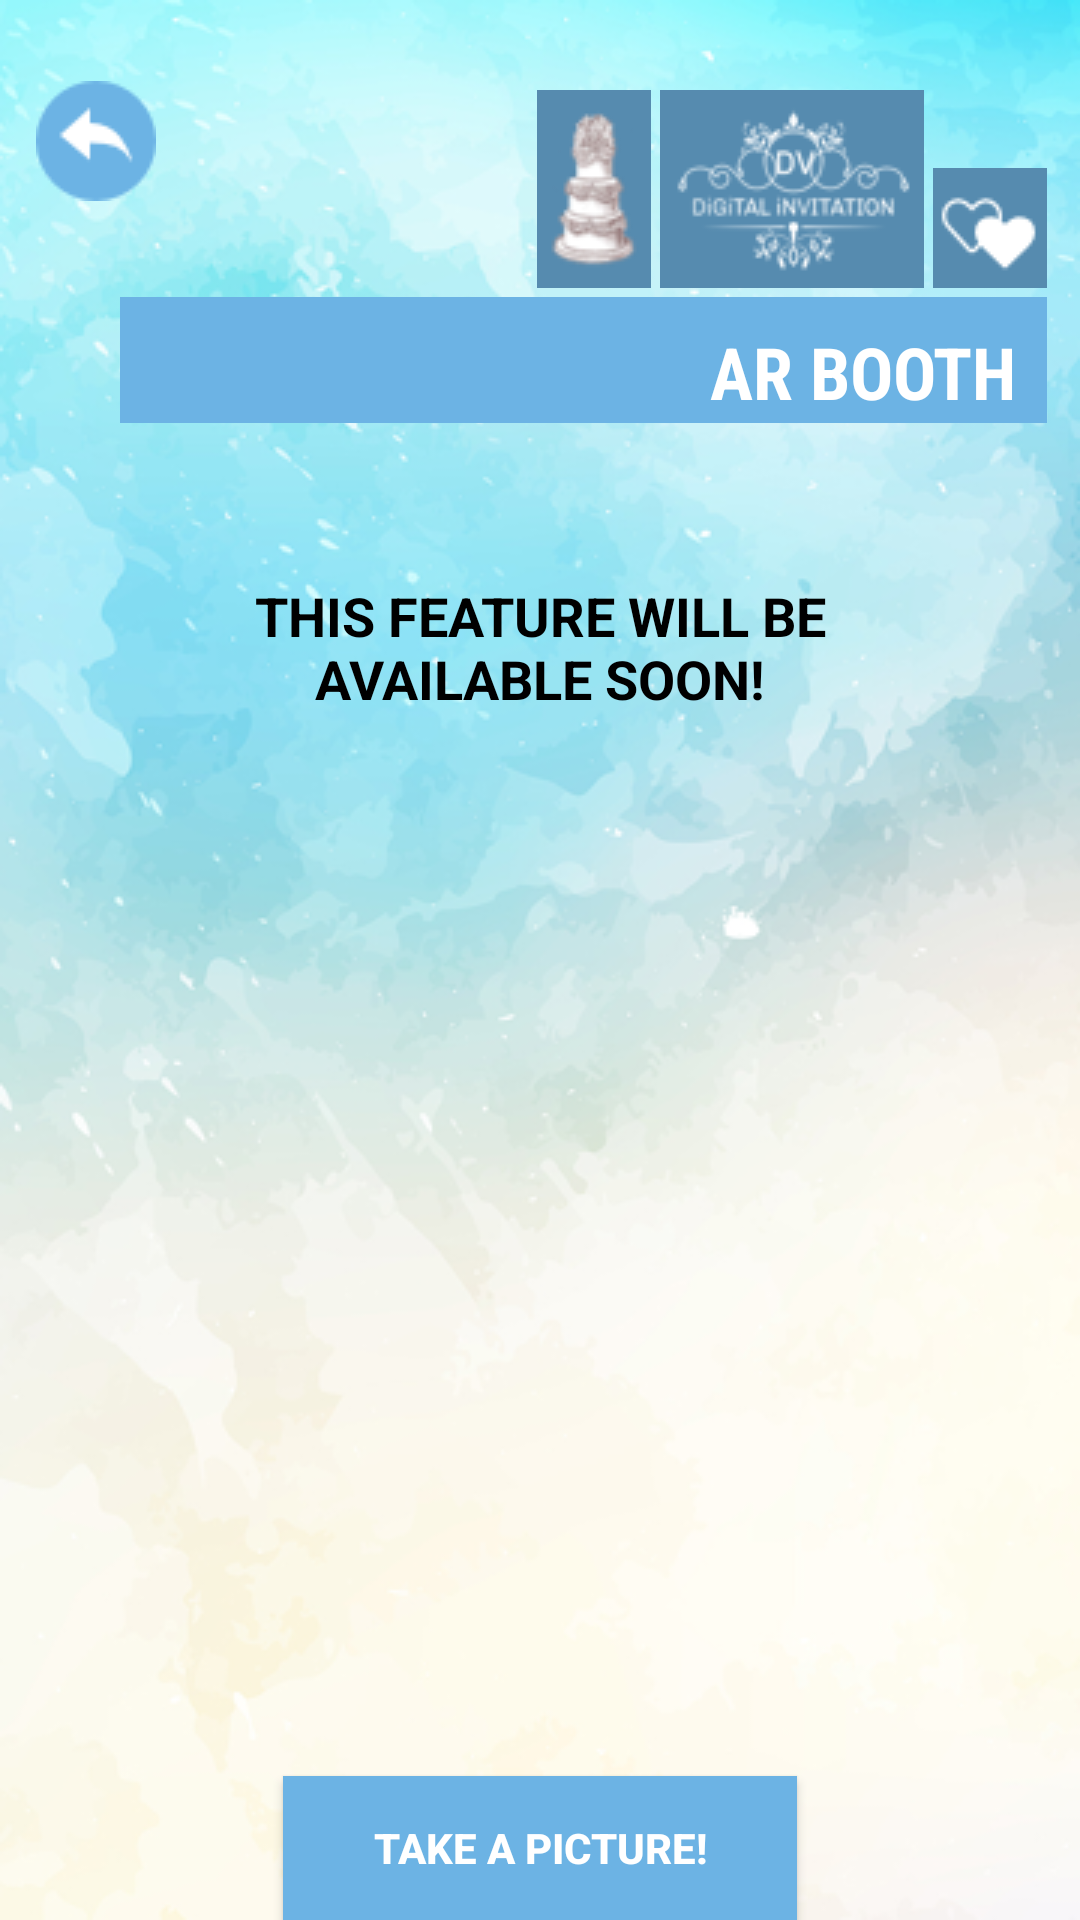

Layout XML and referenced resources for this Android screen:
<!-- AndroidManifest.xml: application theme AppTheme -->
<!-- res/layout/activity_arbooth.xml -->
<?xml version="1.0" encoding="utf-8"?>
<android.support.constraint.ConstraintLayout xmlns:android="http://schemas.android.com/apk/res/android"
    xmlns:app="http://schemas.android.com/apk/res-auto"
    xmlns:tools="http://schemas.android.com/tools"
    android:layout_width="match_parent"
    android:layout_height="match_parent"
    android:background="@drawable/bg"
    tools:context="com.ditestudio.digivpro.ARbooth">

    <RelativeLayout
        android:id="@+id/relative1"
        android:layout_width="fill_parent"
        android:layout_height="fill_parent"
        tools:layout_editor_absoluteX="0dp"
        tools:layout_editor_absoluteY="1dp">

        <ImageView
            android:id="@+id/imageview"
            android:layout_width="wrap_content"
            android:layout_height="wrap_content"
            android:layout_centerHorizontal="true"
            android:layout_above="@+id/button_image"/>

        <Button
            android:id="@+id/button_image"
            android:layout_width="wrap_content"
            android:layout_height="48dp"
            android:layout_alignParentBottom="true"
            android:layout_centerHorizontal="true"
            android:onClick="takePicture"
            android:background="#6CB3E4"
            android:paddingLeft="30dp"
            android:paddingRight="30dp"
            android:textColor="#FFFFFF"
            android:textStyle="bold"
            android:text="Take a picture!"/>

        <ImageView
            android:id="@+id/imageCake"
            android:layout_width="wrap_content"
            android:layout_height="wrap_content"
            android:layout_alignTop="@+id/backButton"
            android:layout_toLeftOf="@+id/imageLogo"
            android:layout_toStartOf="@+id/imageLogo"
            android:paddingBottom="3dp"
            android:paddingTop="3dp"
            app:srcCompat="@drawable/cake" />

        <ImageView
            android:id="@+id/imageLogo"
            android:layout_width="wrap_content"
            android:layout_height="wrap_content"
            android:layout_alignTop="@+id/imageCake"
            android:layout_toLeftOf="@+id/imageHearts"
            android:layout_toStartOf="@+id/imageHearts"
            android:padding="3dp"
            app:srcCompat="@drawable/digiv_top_logo" />

        <ImageView
            android:id="@+id/imageHearts"
            android:layout_width="wrap_content"
            android:layout_height="wrap_content"
            android:layout_alignBottom="@+id/imageLogo"
            android:layout_alignParentEnd="true"
            android:layout_alignParentRight="true"
            android:layout_marginEnd="11dp"
            android:layout_marginRight="11dp"
            android:paddingBottom="3dp"
            android:paddingTop="3dp"
            app:srcCompat="@drawable/hearts" />

        <ImageButton
            android:id="@+id/backButton"
            android:layout_width="wrap_content"
            android:layout_height="wrap_content"
            android:layout_alignParentLeft="true"
            android:layout_alignParentStart="true"
            android:layout_alignParentTop="true"
            android:layout_marginLeft="12dp"
            android:layout_marginStart="12dp"
            android:layout_marginTop="27dp"
            android:background="#00000000"
            app:srcCompat="@drawable/back" />

        <ImageView
            android:id="@+id/imageView13"
            android:layout_width="wrap_content"
            android:layout_height="wrap_content"
            android:layout_alignEnd="@+id/textView7"
            android:layout_alignRight="@+id/textView7"
            android:layout_below="@+id/imageCake"
            app:srcCompat="@drawable/bg_title_v" />

        <TextView
            android:id="@+id/textView7"
            android:layout_width="wrap_content"
            android:layout_height="wrap_content"
            android:layout_alignBottom="@+id/imageView13"
            android:layout_alignEnd="@+id/imageHearts"
            android:layout_alignRight="@+id/imageHearts"
            android:fontFamily="sans-serif-condensed"
            android:paddingBottom="1dp"
            android:paddingRight="10dp"
            android:paddingTop="5dp"
            android:text="AR BOOTH"
            android:textAllCaps="true"
            android:textColor="#FFFFFF"
            android:textSize="72px"
            android:textStyle="bold" />

        <TextView
            android:id="@+id/tempatText1"
            android:layout_width="wrap_content"
            android:layout_height="wrap_content"
            android:maxWidth="220dp"
            android:text="This Feature Will Be Available Soon!"
            android:textAlignment="center"
            android:textAllCaps="true"
            android:textStyle="bold"
            android:textColor="#000000"
            android:textSize="18sp"
            android:layout_below="@+id/imageView13"
            android:layout_centerHorizontal="true"
            android:layout_marginTop="52dp" />

    </RelativeLayout>

</android.support.constraint.ConstraintLayout>
<!-- resources referenced by this layout -->
<resources>
  <!-- drawable back: png bitmap (drawable, 1280 bytes) -->
  <!-- drawable bg: png bitmap (drawable, 258390 bytes) -->
  <!-- drawable bg_title_v: png bitmap (drawable, 412 bytes) -->
  <!-- drawable cake: png bitmap (drawable, 3224 bytes) -->
  <!-- drawable digiv_top_logo: png bitmap (drawable, 4693 bytes) -->
  <!-- drawable hearts: png bitmap (drawable, 1173 bytes) -->
  <style name="AppTheme" parent="Theme.AppCompat.DayNight.NoActionBar">
          
          <item name="colorPrimary">@color/colorPrimary</item>
          <item name="colorPrimaryDark">@color/colorPrimaryDark</item>
          <item name="colorAccent">@color/colorAccent</item>
      </style>
  <color name="colorPrimary">#1a1a1a</color>
  <color name="colorPrimaryDark">#000000</color>
  <color name="colorAccent">#FF4081</color>
</resources>
